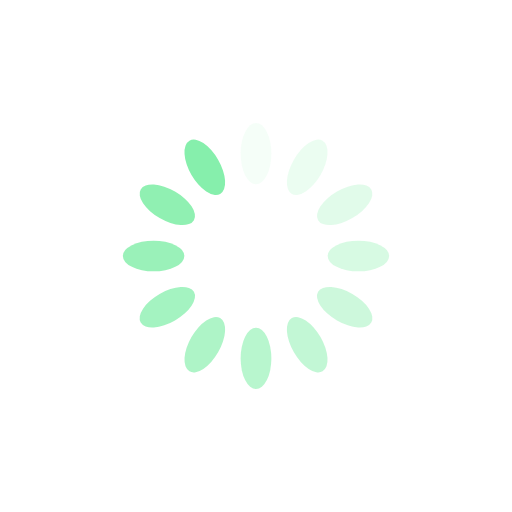
t = 0.00 s
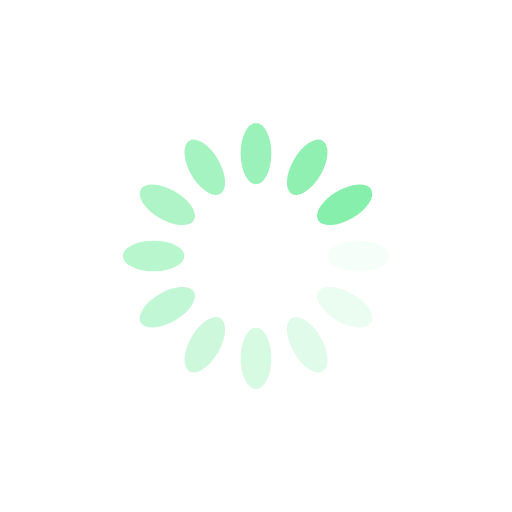
t = 0.25 s
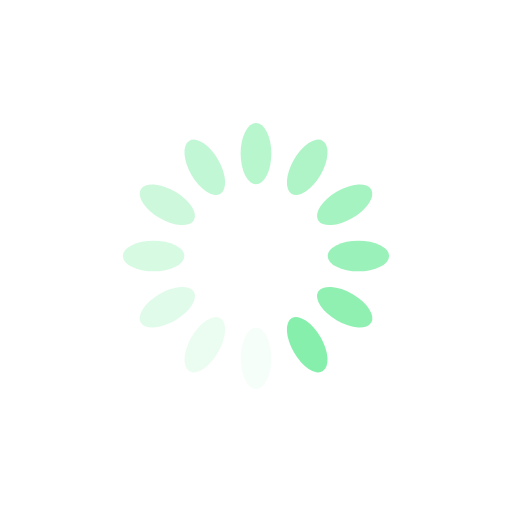
t = 0.50 s
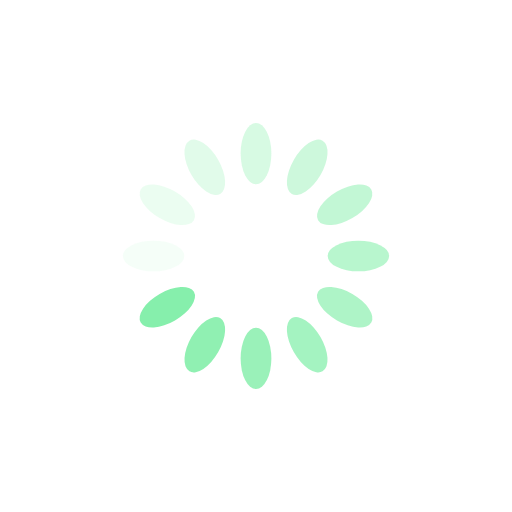
t = 0.75 s

The animated SVG that drew these frames (rendered in a browser with its animation timeline set to each time). Animation: 12 SMIL elements (animate=12); one cycle of 1.00 s, repeats indefinitely.

<svg xmlns="http://www.w3.org/2000/svg" xmlns:xlink="http://www.w3.org/1999/xlink" style="margin:auto;background:#fff;display:block;user-select:auto;shape-rendering:auto" width="200" height="200" preserveAspectRatio="xMidYMid" viewBox="0 0 100 100"><g transform="rotate(0 50 50)" style="user-select:auto"><rect width="6" height="12" x="47" y="24" fill="#86efac" rx="3" ry="6" style="user-select:auto"><animate attributeName="opacity" begin="-0.9166666666666666s" dur="1s" keyTimes="0;1" repeatCount="indefinite" values="1;0" style="user-select:auto"/></rect></g><g transform="rotate(30 50 50)" style="user-select:auto"><rect width="6" height="12" x="47" y="24" fill="#86efac" rx="3" ry="6" style="user-select:auto"><animate attributeName="opacity" begin="-0.8333333333333334s" dur="1s" keyTimes="0;1" repeatCount="indefinite" values="1;0" style="user-select:auto"/></rect></g><g transform="rotate(60 50 50)" style="user-select:auto"><rect width="6" height="12" x="47" y="24" fill="#86efac" rx="3" ry="6" style="user-select:auto"><animate attributeName="opacity" begin="-0.75s" dur="1s" keyTimes="0;1" repeatCount="indefinite" values="1;0" style="user-select:auto"/></rect></g><g transform="rotate(90 50 50)" style="user-select:auto"><rect width="6" height="12" x="47" y="24" fill="#86efac" rx="3" ry="6" style="user-select:auto"><animate attributeName="opacity" begin="-0.6666666666666666s" dur="1s" keyTimes="0;1" repeatCount="indefinite" values="1;0" style="user-select:auto"/></rect></g><g transform="rotate(120 50 50)" style="user-select:auto"><rect width="6" height="12" x="47" y="24" fill="#86efac" rx="3" ry="6" style="user-select:auto"><animate attributeName="opacity" begin="-0.5833333333333334s" dur="1s" keyTimes="0;1" repeatCount="indefinite" values="1;0" style="user-select:auto"/></rect></g><g transform="rotate(150 50 50)" style="user-select:auto"><rect width="6" height="12" x="47" y="24" fill="#86efac" rx="3" ry="6" style="user-select:auto"><animate attributeName="opacity" begin="-0.5s" dur="1s" keyTimes="0;1" repeatCount="indefinite" values="1;0" style="user-select:auto"/></rect></g><g transform="rotate(180 50 50)" style="user-select:auto"><rect width="6" height="12" x="47" y="24" fill="#86efac" rx="3" ry="6" style="user-select:auto"><animate attributeName="opacity" begin="-0.4166666666666667s" dur="1s" keyTimes="0;1" repeatCount="indefinite" values="1;0" style="user-select:auto"/></rect></g><g transform="rotate(210 50 50)" style="user-select:auto"><rect width="6" height="12" x="47" y="24" fill="#86efac" rx="3" ry="6" style="user-select:auto"><animate attributeName="opacity" begin="-0.3333333333333333s" dur="1s" keyTimes="0;1" repeatCount="indefinite" values="1;0" style="user-select:auto"/></rect></g><g transform="rotate(240 50 50)" style="user-select:auto"><rect width="6" height="12" x="47" y="24" fill="#86efac" rx="3" ry="6" style="user-select:auto"><animate attributeName="opacity" begin="-0.25s" dur="1s" keyTimes="0;1" repeatCount="indefinite" values="1;0" style="user-select:auto"/></rect></g><g transform="rotate(270 50 50)" style="user-select:auto"><rect width="6" height="12" x="47" y="24" fill="#86efac" rx="3" ry="6" style="user-select:auto"><animate attributeName="opacity" begin="-0.16666666666666666s" dur="1s" keyTimes="0;1" repeatCount="indefinite" values="1;0" style="user-select:auto"/></rect></g><g transform="rotate(300 50 50)" style="user-select:auto"><rect width="6" height="12" x="47" y="24" fill="#86efac" rx="3" ry="6" style="user-select:auto"><animate attributeName="opacity" begin="-0.08333333333333333s" dur="1s" keyTimes="0;1" repeatCount="indefinite" values="1;0" style="user-select:auto"/></rect></g><g transform="rotate(330 50 50)" style="user-select:auto"><rect width="6" height="12" x="47" y="24" fill="#86efac" rx="3" ry="6" style="user-select:auto"><animate attributeName="opacity" begin="0s" dur="1s" keyTimes="0;1" repeatCount="indefinite" values="1;0" style="user-select:auto"/></rect></g></svg>
